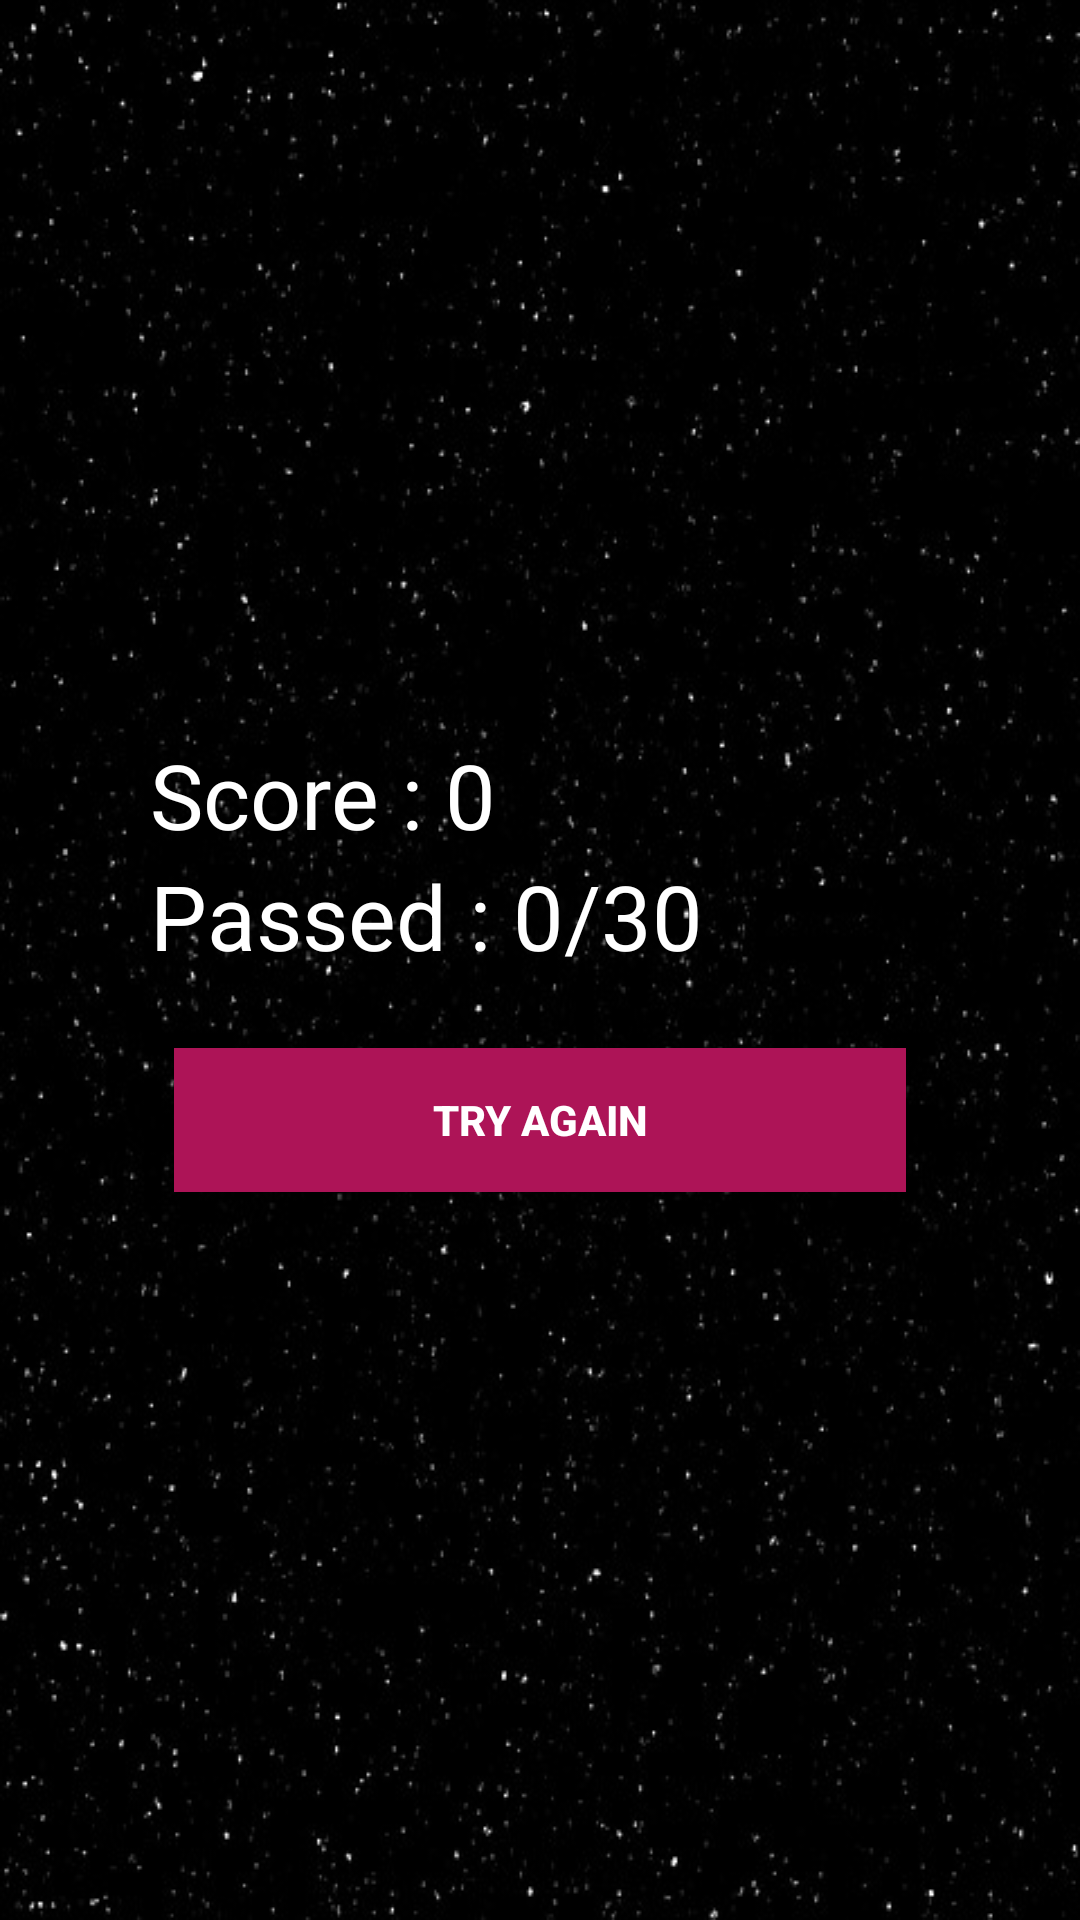

The Android layout XML behind this screen, and the referenced resources:
<!-- AndroidManifest.xml: application theme AppTheme -->
<!-- res/layout/activity_done.xml -->
<?xml version="1.0" encoding="utf-8"?>
<RelativeLayout xmlns:android="http://schemas.android.com/apk/res/android"
    xmlns:app="http://schemas.android.com/apk/res-auto"
    xmlns:tools="http://schemas.android.com/tools"
    android:layout_width="match_parent"
    android:layout_height="match_parent"
    android:background="@drawable/star"
    tools:context="com.handsfree.stonyleverage.biblepeoplequiz.Done">

    
    <RelativeLayout
        android:layout_centerInParent="true"
        android:layout_margin="30dp"
        android:padding="20dp"
        android:layout_width="match_parent"
        android:layout_height="wrap_content">

        <LinearLayout
            android:orientation="vertical"
            android:paddingTop="10dp"
            android:id="@+id/btnGroup"
            android:layout_width="match_parent"
            android:layout_height="wrap_content">
            
            <TextView
                android:id="@+id/txtTotalScore"
                android:text="Score : 0"
                android:textSize="30sp"
                android:textColor="@android:color/white"
                android:layout_width="wrap_content"
                android:layout_height="wrap_content"
                />

            <TextView
                android:id="@+id/txtTotalQuestion"
                android:text="Passed : 0/30"
                android:textSize="30sp"
                android:textColor="@android:color/white"
                android:layout_width="wrap_content"
                android:layout_height="wrap_content"
                />
            
            <ProgressBar
                style="@style/Widget.AppCompat.ProgressBar.Horizontal"
                android:id="@+id/doneProgressBar"
                android:layout_width="match_parent"
                android:layout_height="wrap_content"
                android:layout_marginLeft="8dp"
                android:layout_marginRight="8dp"/>

            <Button
                style="@style/Widget.AppCompat.Button.Borderless"
                android:id="@+id/btnTryAgain"
                android:layout_margin="8dp"
                android:background="#AD1457"
                android:foreground="?android:attr/selectableItemBackground"
                android:text="TRY AGAIN"
                android:textColor="@android:color/white"
                android:textStyle="bold"
                android:theme="@style/MyButton"
                android:layout_width="match_parent"
                android:layout_height="wrap_content" />

        </LinearLayout>
    </RelativeLayout>
</RelativeLayout>
<!-- resources referenced by this layout -->
<resources>
  <!-- drawable star: jpg bitmap (drawable-xxhdpi, 70487 bytes) -->
  <style name="MyButton" parent="Theme.AppCompat.Light">
          <item name="colorControlHighlight">#1CB3BC</item>
      </style>
  <style name="AppTheme" parent="Theme.AppCompat.Light.NoActionBar">
          
          <item name="colorPrimary">@color/colorPrimary</item>
          <item name="colorPrimaryDark">@color/colorPrimaryDark</item>
          <item name="colorAccent">@color/colorAccent</item>
          <item name="android:colorForeground">@color/foreground_material_light</item>
  
      </style>
  <!-- not gathered from this repository: default colours our renderer supplied (Android Studio template values) -->
  <color name="colorPrimary">#FF6200EE</color>
  <color name="colorPrimaryDark">#FF3700B3</color>
  <color name="colorAccent">#FF03DAC5</color>
</resources>
